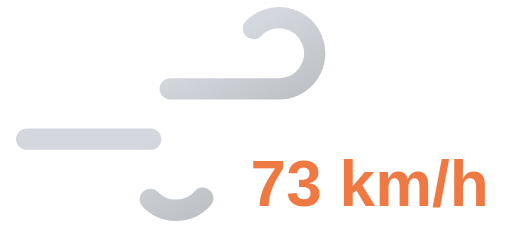
t = 0.00 s
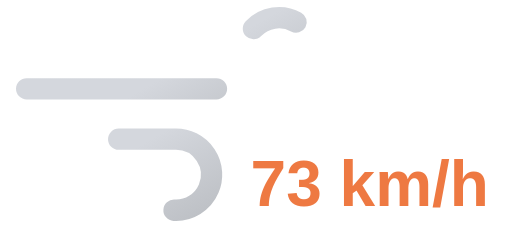
t = 0.65 s
t = 1.30 s: frame unchanged from t = 0.00 s, image omitted
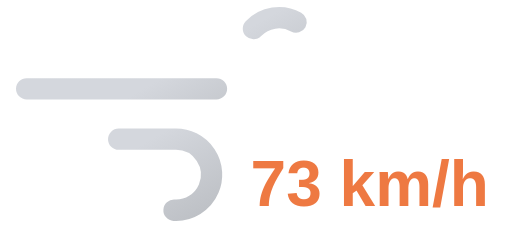
t = 1.95 s

The animated SVG that drew these frames (rendered in a browser with its animation timeline set to each time). Animation: 2 SMIL elements (animate=2); one cycle of 2.60 s, repeats indefinitely.

<svg xmlns="http://www.w3.org/2000/svg" xmlns:xlink="http://www.w3.org/1999/xlink" viewBox="8 16 72 32">
	<defs>
		<linearGradient id="a" x1="27.56" y1="17.64" x2="38.27" y2="36.19" gradientUnits="userSpaceOnUse">
			<stop offset="0" stop-color="#d4d7dd"/>
			<stop offset="0.45" stop-color="#d4d7dd"/>
			<stop offset="1" stop-color="#bec1c6"/>
		</linearGradient>
		<linearGradient id="b" x1="19.96" y1="29.03" x2="31.37" y2="48.8" xlink:href="#a"/>
	</defs>
	<path d="M43.64,20a5,5,0,1,1,3.61,8.46H11.75" fill="none" stroke-dasharray="35 22" stroke-linecap="round" stroke-miterlimit="10" stroke-width="3" stroke="url(#a)">
		<animate attributeName="stroke-dashoffset" values="-57; 57" dur="2.6s" repeatCount="indefinite"/>
	</path>
	<path d="M29.14,44a5,5,0,1,0,3.61-8.46h-21" fill="none" stroke-dasharray="24 15" stroke-linecap="round" stroke-miterlimit="10" stroke-width="3" stroke="url(#b)">
		<animate attributeName="stroke-dashoffset" values="-39; 39" dur="2.6s" begin="-.525s" repeatCount="indefinite"/>
	</path>
	<path fill="#374151"/>
	<text x="60" y="45" font-family="Arial, sans-serif" font-size="9" font-weight="bold" fill="#ee7942" text-anchor="middle">73 km/h</text>
</svg>
